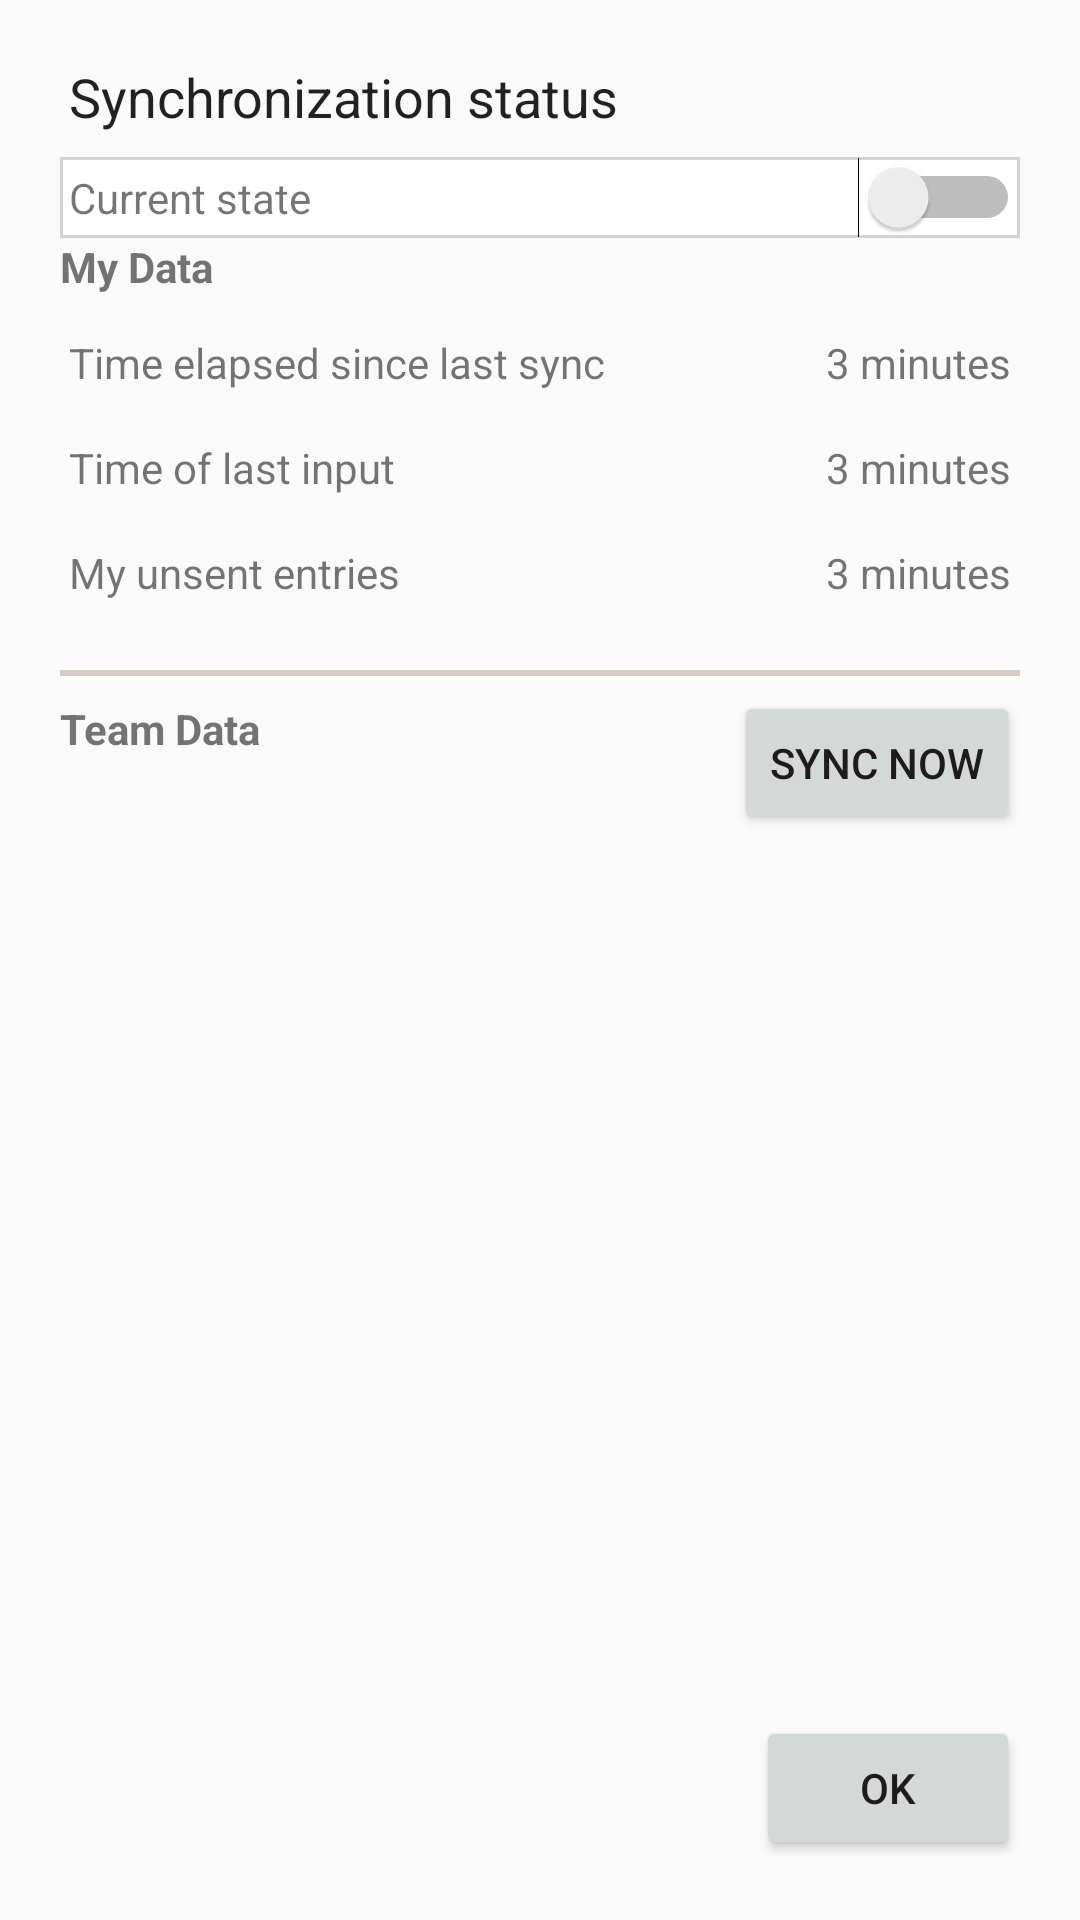

Android layout source for this screen:
<!-- AndroidManifest.xml: application theme MyAppTheme -->
<!-- res/layout/sync_popup_inner.xml -->
<?xml version="1.0" encoding="utf-8"?>
<RelativeLayout xmlns:android="http://schemas.android.com/apk/res/android"
    android:layout_width="wrap_content"
    android:layout_height="wrap_content"
    android:background="@drawable/sync_menu_pop_bg"
    android:paddingBottom="15dp"
    android:paddingLeft="20dp"
    android:paddingRight="20dp">

    <TextView
        android:id="@+id/textView4"
        android:layout_width="wrap_content"
        android:layout_height="wrap_content"
        android:layout_alignParentTop="true"
        android:layout_centerHorizontal="false"
        android:layout_marginBottom="8dp"
        android:layout_marginTop="20dp"
        android:paddingLeft="3dp"
        android:text="@string/sync_pop_header"
        android:textAppearance="@android:style/TextAppearance.Holo.Medium" />

    <LinearLayout
        android:id="@+id/ll1"
        android:layout_width="match_parent"
        android:layout_height="wrap_content"
        android:layout_alignLeft="@+id/textView4"
        android:layout_alignParentBottom="false"
        android:layout_alignStart="@+id/textView4"
        android:layout_below="@+id/textView4"

        android:background="@drawable/grey_border"
        android:orientation="horizontal">

        <TextView
            android:id="@+id/textView5"
            android:layout_width="wrap_content"
            android:layout_height="wrap_content"
            android:layout_alignLeft="@+id/textView4"
            android:layout_alignStart="@+id/textView4"
            android:layout_below="@+id/textView4"
            android:padding="3dp"
            android:text="@string/sync_pop_sync_on" />

        <TextView
            android:id="@+id/synk_status_display"
            android:layout_width="wrap_content"
            android:layout_height="wrap_content"
            android:layout_weight="1"
            android:gravity="right"
            android:paddingRight="3dp" />

        <Switch
            android:id="@+id/sync_switch"
            android:layout_width="wrap_content"
            android:layout_height="wrap_content"
            android:layout_weight="1"
            android:paddingLeft="3dp"
            android:text="" />
    </LinearLayout>

    <LinearLayout
        android:id="@+id/ll4"
        android:layout_width="match_parent"
        android:layout_height="wrap_content"
        android:layout_alignStart="@+id/textView4"
        android:layout_below="@+id/ll1"
        android:orientation="horizontal"
        android:layout_alignLeft="@+id/textView4">

        <TextView
            android:id="@+id/textView7"
            android:layout_width="wrap_content"
            android:layout_height="wrap_content"
            android:layout_weight="1"
            android:text="@string/my_data"
            android:textStyle="bold" />
    </LinearLayout>

    <LinearLayout
        android:id="@+id/ll2"
        android:layout_width="match_parent"
        android:layout_height="wrap_content"
        android:layout_alignParentTop="false"
        android:layout_below="@+id/ll4"
        android:layout_centerHorizontal="true"
        android:layout_marginTop="10dp"
        android:orientation="horizontal">

        <TextView
            android:id="@+id/textView6"
            android:layout_width="wrap_content"
            android:layout_height="wrap_content"
            android:layout_alignLeft="@+id/textView4"
            android:layout_alignStart="@+id/textView4"
            android:layout_below="@+id/textView4"
            android:padding="3dp"
            android:text="@string/sync_pop_time_since_last_sync" />

        <TextView
            android:id="@+id/sync_time_since_last_sync"
            android:layout_width="wrap_content"
            android:layout_height="wrap_content"
            android:layout_weight="1"
            android:gravity="right"
            android:paddingRight="3dp"
            android:text="3 minutes" />
    </LinearLayout>
    <LinearLayout
        android:id="@+id/ll21"
        android:layout_width="match_parent"
        android:layout_height="wrap_content"
        android:layout_alignParentTop="false"
        android:layout_below="@+id/ll2"
        android:layout_centerHorizontal="true"
        android:layout_marginTop="10dp"
        android:orientation="horizontal">

        <TextView
            android:id="@+id/textView633"
            android:layout_width="wrap_content"
            android:layout_height="wrap_content"
            android:layout_alignLeft="@+id/textView4"
            android:layout_alignStart="@+id/textView4"
            android:layout_below="@+id/textView4"
            android:padding="3dp"
            android:text="@string/sync_pop_time_since_last_entry" />

        <TextView
            android:id="@+id/sync_time_since_last_entry"
            android:layout_width="wrap_content"
            android:layout_height="wrap_content"
            android:layout_weight="1"
            android:gravity="right"
            android:paddingRight="3dp"
            android:text="3 minutes" />
    </LinearLayout>

    <LinearLayout
        android:id="@+id/ll3"
        android:layout_width="match_parent"
        android:layout_height="wrap_content"
        android:layout_alignParentTop="false"
        android:layout_below="@+id/ll21"
        android:layout_centerHorizontal="true"
        android:layout_marginTop="10dp"
        android:orientation="horizontal">

        <TextView
            android:id="@+id/textView66"
            android:layout_width="wrap_content"
            android:layout_height="wrap_content"
            android:layout_alignLeft="@+id/textView4"
            android:layout_alignStart="@+id/textView4"
            android:layout_below="@+id/textView4"
            android:padding="3dp"
            android:text="@string/sync_pop_unsynced_user" />

        <TextView
            android:id="@+id/sync_objects_remaining"
            android:layout_width="wrap_content"
            android:layout_height="wrap_content"
            android:layout_weight="1"
            android:gravity="right"
            android:paddingRight="3dp"
            android:text="3 minutes" />
    </LinearLayout>

    <View
        android:id="@+id/line1"
        android:layout_width="fill_parent"
        android:layout_height="2dp"
        android:layout_below="@+id/ll3"
        android:layout_marginTop="20dp"
        android:background="@color/primary_light" />

    <TextView
        android:id="@+id/textView8"
        android:layout_width="wrap_content"
        android:layout_height="wrap_content"
        android:layout_below="@+id/line1"
        android:layout_alignStart="@+id/textView4"
        android:layout_alignLeft="@+id/textView4"
        android:layout_marginTop="5dp"
        android:paddingTop="3dp"
        android:text="@string/sync_pop_sync_last_sync"
        android:textStyle="bold" />

    <ScrollView
        android:layout_width="match_parent"
        android:layout_height="133dp"
        android:layout_below="@+id/textView8"
        android:layout_marginTop="15dp">

        <LinearLayout
            android:id="@+id/list_container"
            android:layout_width="match_parent"
            android:layout_height="wrap_content"
            android:orientation="vertical"
            android:paddingTop="30dp" />
    </ScrollView>

    <Button
        android:id="@+id/close_button"
        android:layout_width="wrap_content"
        android:layout_height="wrap_content"
        android:layout_alignEnd="@+id/ll1"
        android:layout_alignParentBottom="true"
        android:layout_alignRight="@+id/ll1"
        android:layout_marginBottom="5dp"
        android:text="@string/ok" />

    <Button
        android:id="@+id/refresh_button"
        android:layout_width="wrap_content"
        android:text="@string/sync_pop_sync_button_txt"
        android:layout_height="wrap_content"
        android:layout_alignEnd="@+id/ll1"
        android:layout_alignRight="@+id/ll1"
        android:layout_alignTop="@+id/textView8"
         />

    <TextView
        android:id="@+id/sync_refresh_date"
        android:layout_width="wrap_content"
        android:layout_height="wrap_content"
        android:layout_alignEnd="@+id/ll1"
        android:layout_below="@+id/refresh_button"
        android:text=""
        android:textStyle="italic"
        android:layout_alignRight="@+id/ll1" />

</RelativeLayout>
<!-- resources referenced by this layout -->
<resources>
  <color name="primary_light">#d7ccc8</color>
  <!-- drawable grey_border (drawable) -->
  <?xml version="1.0" encoding="utf-8"?>
  <shape xmlns:android="http://schemas.android.com/apk/res/android" android:shape="rectangle" >
     <solid android:color="@color/white" />
     <stroke android:width="1dip" android:color="@color/grey2"/>
  </shape>
  <string name="my_data">My Data</string>
  <string name="ok">OK</string>
  <string name="sync_pop_header">Synchronization status</string>
  <string name="sync_pop_sync_button_txt">Sync now</string>
  <string name="sync_pop_sync_last_sync">Team Data</string>
  <string name="sync_pop_sync_on">Current state</string>
  <string name="sync_pop_time_since_last_entry">Time of last input</string>
  <string name="sync_pop_time_since_last_sync">Time elapsed since last sync</string>
  <string name="sync_pop_unsynced_user">My unsent entries </string>
  <style name="MyAppTheme" parent="@style/AppTheme" />
  <color name="white">#FFFFFF</color>
  <color name="grey2">#d3d3d3</color>
  <style name="AppTheme" parent="Theme.AppCompat.Light.NoActionBar">
          <item name="colorPrimary">@color/primary</item>
          <item name="colorPrimaryDark">@color/primary_dark</item>
          <item name="colorAccent">@color/accent</item>
      </style>
  <color name="primary">#795548</color>
  <color name="primary_dark">#5D4037</color>
  <color name="accent">#FF5722</color>
</resources>
